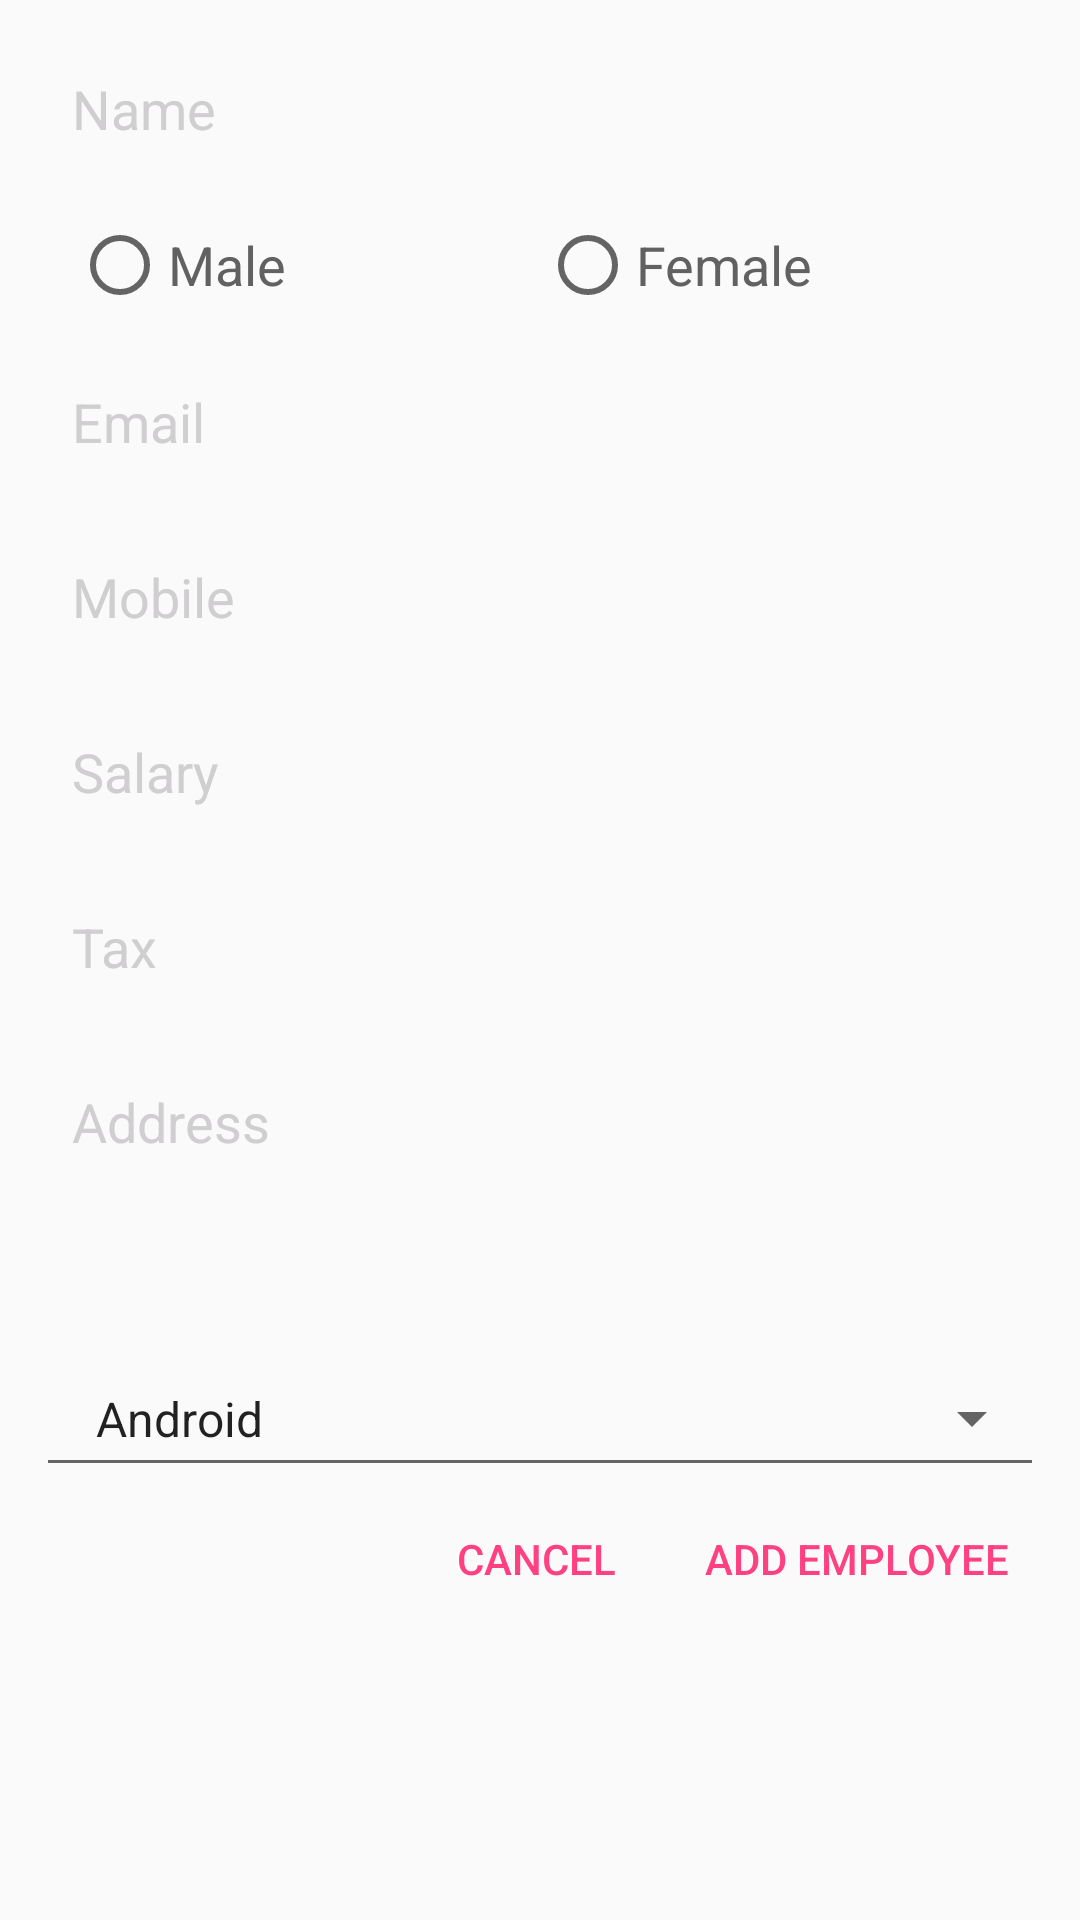

Write the Android layout XML for this screen, with the resource values it uses.
<!-- AndroidManifest.xml: application theme AppTheme -->
<!-- res/layout/add_emplyee_layout.xml -->
<?xml version="1.0" encoding="utf-8"?>
<ScrollView xmlns:android="http://schemas.android.com/apk/res/android"
    android:layout_width="match_parent"
    android:layout_height="match_parent"
    android:overScrollMode="never">

    <LinearLayout
        android:layout_width="match_parent"
        android:layout_height="match_parent"
        android:orientation="vertical"
        android:padding="12dp">

        <EditText
            android:id="@+id/edtName"
            android:layout_width="match_parent"
            android:layout_height="wrap_content"
            android:background="@drawable/brown_border"
            android:hint="Name"
            android:inputType="text"
            android:maxLines="1"
            android:padding="12dp"
            android:textColor="@color/colorBlack"
            android:textColorHint="@color/colorBorder"
            android:textSize="18sp" />

        <RadioGroup
            android:id="@+id/radioGroupGender"
            android:layout_width="match_parent"
            android:layout_height="wrap_content"
            android:gravity="center"
            android:orientation="horizontal"
            android:padding="12dp">

            <RadioButton
                android:id="@+id/radioMan"
                android:layout_width="match_parent"
                android:layout_height="wrap_content"
                android:layout_gravity="center"
                android:layout_weight="1"
                android:checked="false"
                android:text="Male"
                android:textColor="@color/colorGrey"
                android:textSize="18sp" />

            <RadioButton
                android:id="@+id/radioFemale"
                android:layout_width="match_parent"
                android:layout_height="wrap_content"
                android:layout_gravity="center"
                android:layout_weight="1"
                android:checked="false"
                android:text="Female"
                android:textColor="@color/colorGrey"
                android:textSize="18dp" />
        </RadioGroup>

        <EditText
            android:id="@+id/edtEmail"
            android:layout_width="match_parent"
            android:layout_height="wrap_content"
            android:background="@drawable/brown_border"
            android:hint="Email"
            android:inputType="textEmailAddress"
            android:maxLines="1"
            android:padding="12dp"
            android:textColor="@color/colorBlack"
            android:textColorHint="@color/colorBorder"
            android:textSize="18sp" />

        <EditText
            android:id="@+id/edtMobile"
            android:layout_width="match_parent"
            android:layout_height="wrap_content"
            android:layout_marginTop="10dp"
            android:background="@drawable/brown_border"
            android:hint="Mobile"
            android:inputType="number"
            android:maxLength="10"
            android:maxLines="1"
            android:padding="12dp"
            android:textColor="@color/colorBlack"
            android:textColorHint="@color/colorBorder"
            android:textSize="18sp" />

        <EditText
            android:id="@+id/edtSalary"
            android:layout_width="match_parent"
            android:layout_height="wrap_content"
            android:layout_marginTop="10dp"
            android:background="@drawable/brown_border"
            android:hint="Salary"
            android:inputType="number"
            android:maxLines="1"
            android:padding="12dp"
            android:textColor="@color/colorBlack"
            android:textColorHint="@color/colorBorder"
            android:textSize="18sp" />

        <EditText
            android:id="@+id/edtTax"
            android:layout_width="match_parent"
            android:layout_height="wrap_content"
            android:layout_marginTop="10dp"
            android:background="@drawable/brown_border"
            android:hint="Tax"
            android:inputType="number"
            android:maxLines="1"
            android:padding="12dp"
            android:textColor="@color/colorBlack"
            android:textColorHint="@color/colorBorder"
            android:textSize="18sp" />

        <EditText
            android:id="@+id/edtAddress"
            android:layout_width="match_parent"
            android:layout_height="wrap_content"
            android:layout_marginTop="10dp"
            android:background="@drawable/brown_border"
            android:gravity="top"
            android:hint="Address"
            android:lines="3"
            android:maxLines="4"
            android:padding="12dp"
            android:textColor="@color/colorBlack"
            android:textColorHint="@color/colorBorder"
            android:textSize="18sp" />

        <Spinner
            style="@style/Base.Widget.AppCompat.Spinner.Underlined"
            android:id="@+id/spinDepartment"
            android:layout_width="match_parent"
            android:layout_height="wrap_content"
            android:layout_marginTop="10dp"
            android:entries="@array/spinner_item"
            android:hint="Department"
            android:padding="12dp"
            android:textColor="@color/colorBlack"
            android:textColorHint="@color/colorBorder"
            android:textSize="18sp" />

        <LinearLayout
            android:layout_width="match_parent"
            android:layout_height="wrap_content"
            android:gravity="end"
            android:orientation="horizontal">

            <Button
                android:id="@+id/btn_cancel"
                style="@style/Widget.AppCompat.Button.Borderless"
                android:layout_width="wrap_content"
                android:layout_height="wrap_content"
                android:text="Cancel"
                android:textColor="@color/colorAccent" />

            <Button
                android:id="@+id/btn_ok"
                style="@style/Widget.AppCompat.Button.Borderless"
                android:layout_width="wrap_content"
                android:layout_height="wrap_content"
                android:text="Add Employee"
                android:textColor="@color/colorAccent" />
        </LinearLayout>
    </LinearLayout>
</ScrollView>
<!-- resources referenced by this layout -->
<resources>
  <string-array name="spinner_item">
          <item>Android</item>
          <item>Php</item>
          <item>Dot net</item>
          <item>Java</item>
          <item>Tester</item>
      </string-array>
  <color name="colorAccent">#FF4081</color>
  <color name="colorBlack">#000000</color>
  <color name="colorBorder">#d0ced0</color>
  <color name="colorGrey">#616161</color>
  <style name="AppTheme" parent="Theme.AppCompat.Light.NoActionBar">
          
          <item name="colorPrimary">@color/colorGrey</item>
          <item name="colorPrimaryDark">@color/colorGrey</item>
          <item name="colorAccent">@color/colorAccent</item>
      </style>
</resources>
